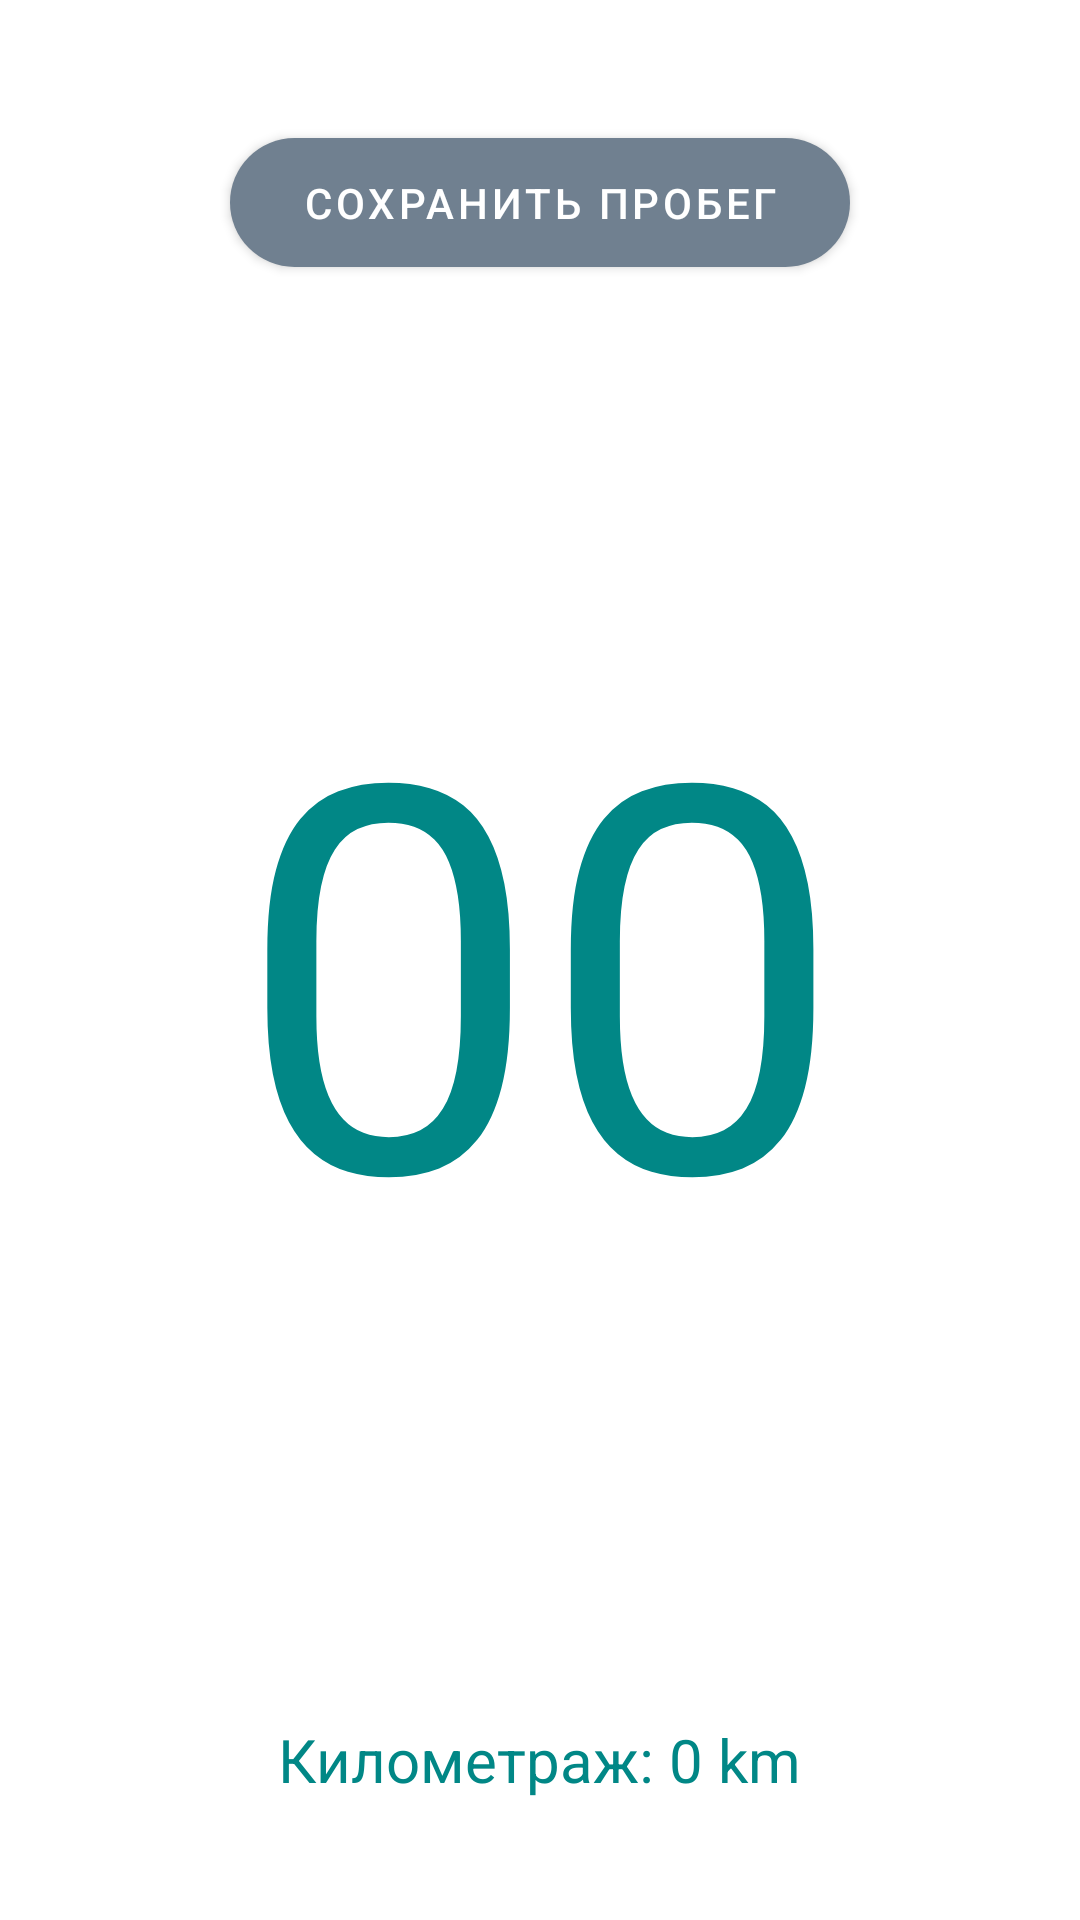

The Android layout XML behind this screen, and the referenced resources:
<!-- AndroidManifest.xml: application theme Theme.RoadStats -->
<!-- res/layout/fragment_speedometer.xml -->
<RelativeLayout xmlns:android="http://schemas.android.com/apk/res/android"
    xmlns:app="http://schemas.android.com/apk/res-auto"
    android:layout_width="match_parent"
    android:layout_height="match_parent"
    xmlns:tools="http://schemas.android.com/tools"
    android:padding="@dimen/padding16dp"
    style="@style/fullWindow"
    tools:context=".ui.speedometer.SpeedometerFragment"
    android:id="@+id/fragment_speedometer">

    <com.google.android.material.button.MaterialButton
        android:id="@+id/btn_save_mileage"
        android:layout_width="wrap_content"
        android:layout_height="wrap_content"
        android:layout_marginTop="24dp"
        android:layout_centerHorizontal="true"
        android:layout_alignParentTop="true"
        android:paddingStart="24dp"
        android:paddingEnd="24dp"
        android:paddingTop="12dp"
        android:paddingBottom="12dp"
        android:text="Сохранить пробег"
        android:textColor="@android:color/white"
        style="@style/Widget.MaterialComponents.Button"
        app:cornerRadius="32dp"
        app:backgroundTint="@color/shale"
        tools:ignore="HardcodedText" />



    <TextView
        android:id="@+id/speedometer"
        android:layout_width="match_parent"
        android:layout_height="wrap_content"
        android:gravity="center"
        android:textSize="180sp"
        android:textColor="@color/teal_700"
        android:text="00"
        android:layout_centerInParent="true"
        tools:ignore="HardcodedText"/>


    <TextView
        android:id="@+id/mileage"
        android:layout_width="wrap_content"
        android:layout_height="wrap_content"
        android:layout_alignParentBottom="true"
        android:layout_centerHorizontal="true"
        android:layout_marginBottom="24dp"
        android:text="Километраж: 0 km"
        android:textColor="@color/teal_700"
        android:textSize="@dimen/size20sp"
        tools:ignore="HardcodedText" />

</RelativeLayout>
<!-- resources referenced by this layout -->
<resources>
  <color name="shale">#708090</color>
  <color name="teal_700">#FF018786</color>
  <dimen name="padding16dp">16dp</dimen>
  <dimen name="size20sp">20sp</dimen>
  <style name="fullWindow">
          <item name="android:windowFullscreen">true</item>
          <item name="backgroundColor">?attr/colorOnPrimary</item>
  
      </style>
  <style name="Theme.RoadStats" parent="Theme.MaterialComponents.DayNight.NoActionBar">
  
          
          <item name="colorOnPrimary">@color/white</item>
          <item name="colorAccent">@color/shale</item>
  
          
          <item name="colorSecondary">@color/teal_200</item>
          <item name="colorSecondaryVariant">@color/teal_700</item>
          <item name="colorOnSecondary">@color/black</item>
  
          
          <item name="android:statusBarColor">?attr/colorOnPrimary</item>
  
  
  
  
      </style>
  <color name="white">#FFFFFFFF</color>
  <color name="teal_200">#FF03DAC5</color>
  <color name="black">#FF000000</color>
</resources>
